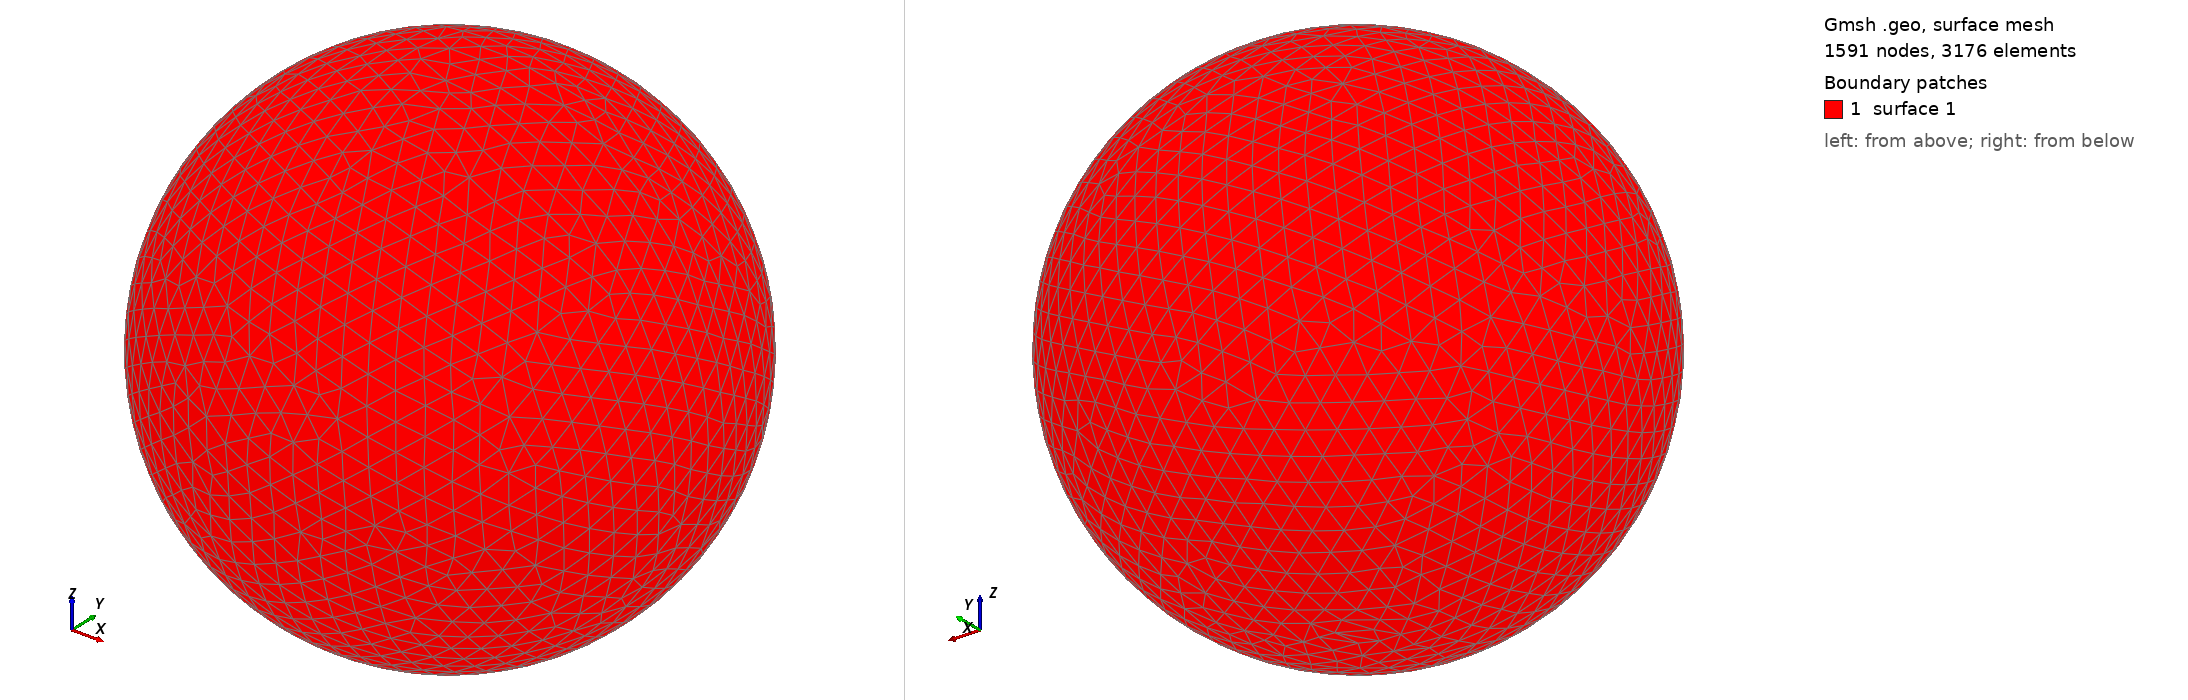

Gmsh geometry script, surface-meshed: 1591 nodes, 3176 surface elements. Boundary patches (legend numbers): 1 surface 1. Left view from above one corner, right view from below the opposite corner. The script declares no physical surfaces, so the legend lists its geometric surfaces. The drawing asked Gmsh for element sizes between 1% and 20% of the model's largest extent; the script's own settings can give other sizes.

=== shot0873.geo (drawn) ===
SetFactory("OpenCASCADE");
Point(1) = {0,0,0,0};
Sphere(1) = {0,0,0,0.00884800};
MeshSize{ PointsOf{ Surface{:}; } } = 0.000884800;
Mesh.ElementOrder=1;
Mesh.Format=39;
